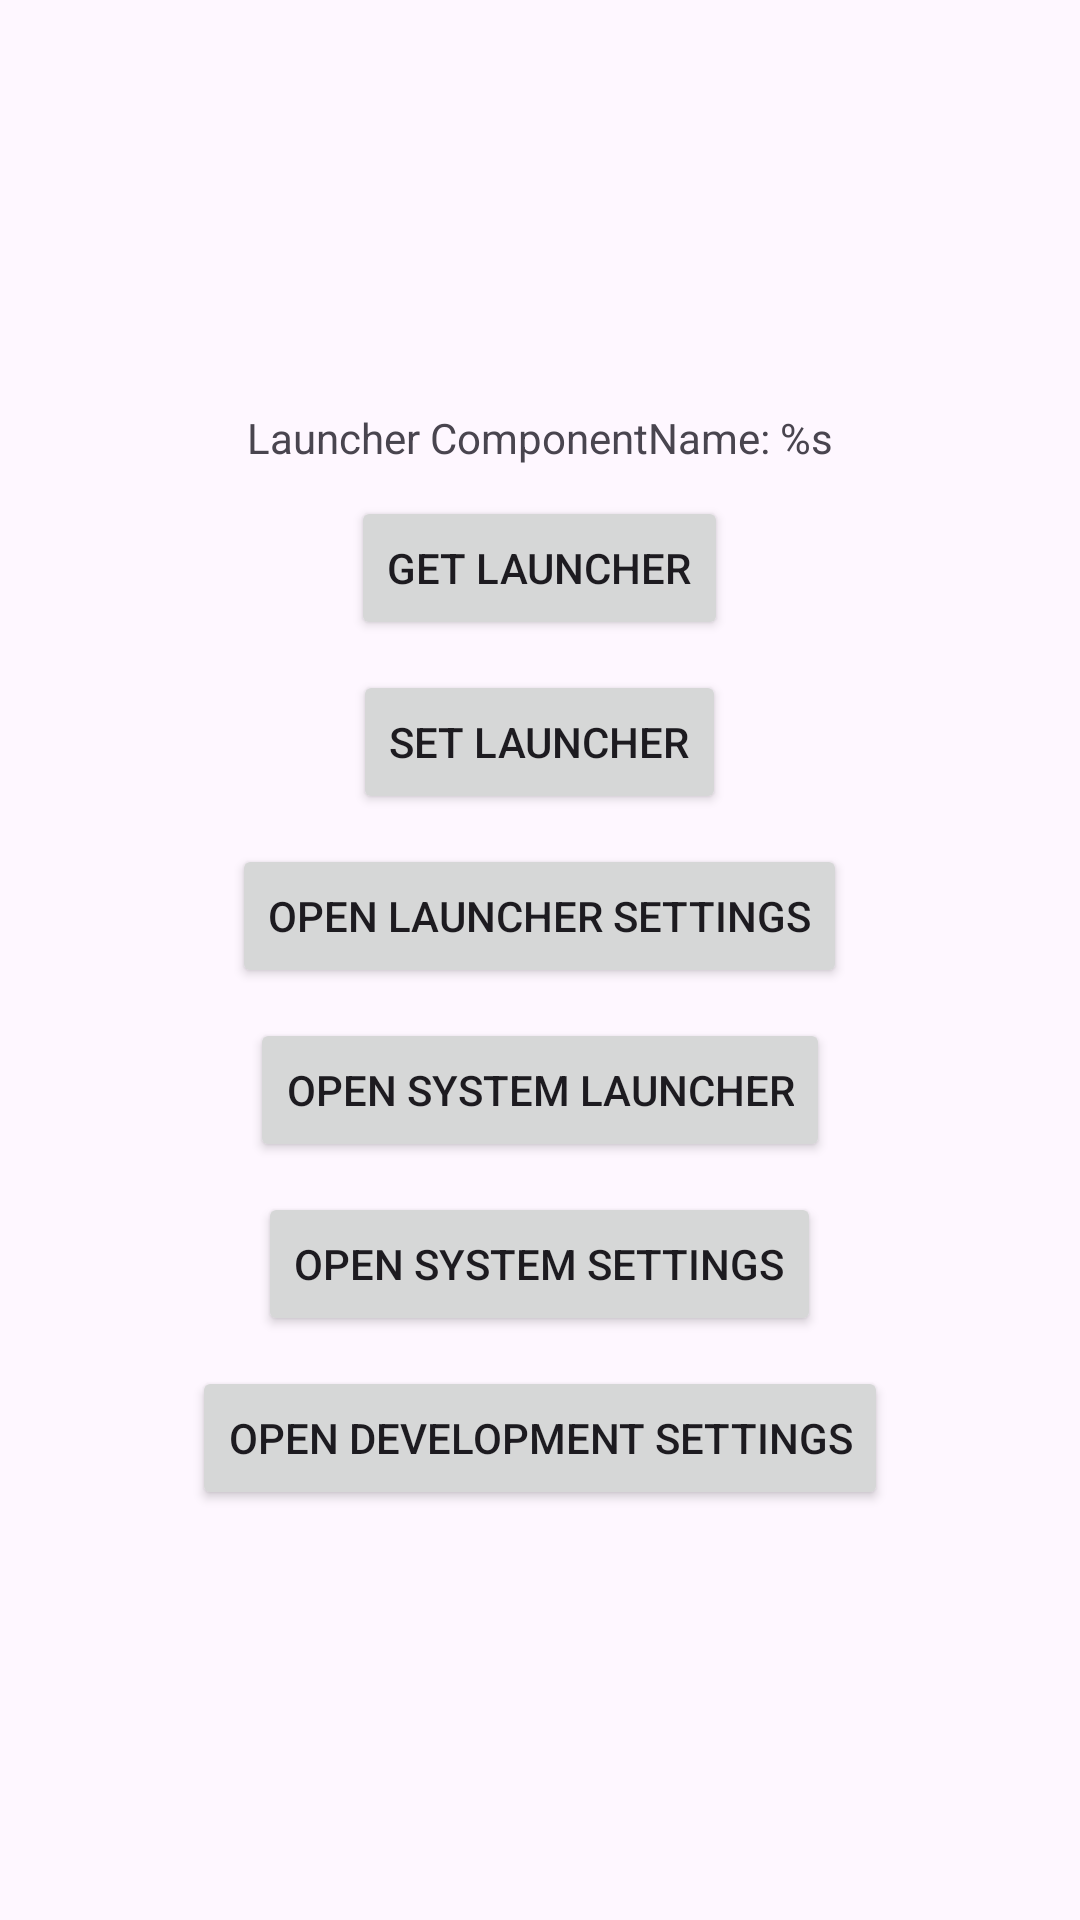

Produce the Android XML layout that renders to this screen, including the resource entries it uses.
<!-- AndroidManifest.xml: application theme Theme.AndroidSystemPermissionApp -->
<!-- res/layout/activity_launcher_settings.xml -->
<?xml version="1.0" encoding="utf-8"?>
<LinearLayout xmlns:android="http://schemas.android.com/apk/res/android"
    android:layout_width="match_parent"
    android:layout_height="match_parent"
    android:gravity="center"
    android:orientation="vertical"
    android:padding="16dp">

    <TextView
        android:id="@+id/tv_launcher_name"
        android:layout_width="wrap_content"
        android:layout_height="wrap_content"
        android:text="@string/launcher_component_name"/>

    <Button
        android:id="@+id/btn_get_launcher"
        style="@style/PermissionItemBtnStyle"
        android:text="@string/get_launcher" />

    <Button
        android:id="@+id/btn_set_launcher"
        style="@style/PermissionItemBtnStyle"
        android:text="@string/set_launcher" />

    <Button
        android:id="@+id/btn_open_launcher_settings"
        style="@style/PermissionItemBtnStyle"
        android:text="@string/open_launcher_settings" />

    <Button
        android:id="@+id/btn_open_system_launcher"
        style="@style/PermissionItemBtnStyle"
        android:text="@string/open_system_launcher" />

    <Button
        android:id="@+id/btn_open_system_settings"
        style="@style/PermissionItemBtnStyle"
        android:text="@string/open_system_settings" />

    <Button
        android:id="@+id/btn_open_development_settings"
        style="@style/PermissionItemBtnStyle"
        android:text="@string/open_development_settings" />
</LinearLayout>
<!-- resources referenced by this layout -->
<resources>
  <string name="get_launcher">Get Launcher</string>
  <string name="launcher_component_name">Launcher ComponentName: %s</string>
  <string name="open_development_settings">Open Development Settings</string>
  <string name="open_launcher_settings">Open Launcher Settings</string>
  <string name="open_system_launcher">Open System Launcher</string>
  <string name="open_system_settings">Open System Settings</string>
  <string name="set_launcher">Set Launcher</string>
  <style name="PermissionItemBtnStyle">
          <item name="android:layout_width">wrap_content</item>
          <item name="android:layout_height">wrap_content</item>
          <item name="android:layout_marginTop">10dp</item>
      </style>
  <style name="Theme.AndroidSystemPermissionApp" parent="Base.Theme.AndroidSystemPermissionApp" />
  <style name="Base.Theme.AndroidSystemPermissionApp" parent="Theme.Material3.DayNight.NoActionBar">
          
          
      </style>
</resources>
